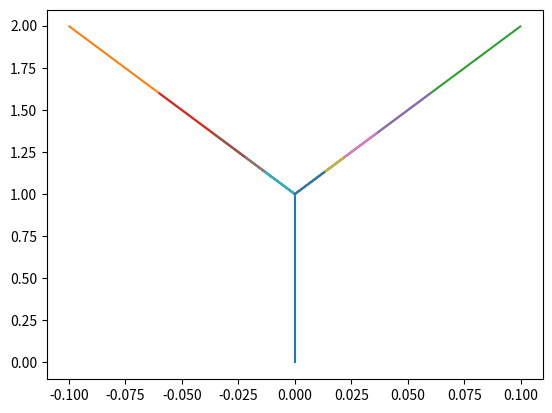

Write Python code to recreate this figure.
"""This code produces a tree-like plot through matplotlib."""

from math import sin, cos
from matplotlib import pyplot as plt

branch_length = 1  # length of the first branch
branches = [
    [0, 1, 0]
]  # list of branches, each branch is a list of 3 numbers: x, y, angle
plt.plot([0, 0], [0, 1])  #
for i in range(5):
    new_branches = []
    for j in range(len(branches)):  # loop over d
        new_branches.append(
            [
                branches[j][0] + branch_length * sin(branches[j][2] - 0.1),
                branches[j][1] + branch_length * cos(branches[j][2] - 0.1),
                branches[j][2] - 0.1,
            ]
        )
        new_branches.append(
            [
                branches[j][0] + branch_length * sin(branches[j][2] + 0.1),
                branches[j][1] + branch_length * cos(branches[j][2] + 0.1),
                branches[j][2] + 0.1,
            ]
        )
        plt.plot(
            [branches[j][0], new_branches[-2][0]], [branches[j][1], new_branches[-2][1]]
        )
        plt.plot(
            [branches[j][0], new_branches[-1][0]], [branches[j][1], new_branches[-1][1]]
        )
    d = new_branches
    branch_length *= 0.6
plt.savefig("tree.png")
